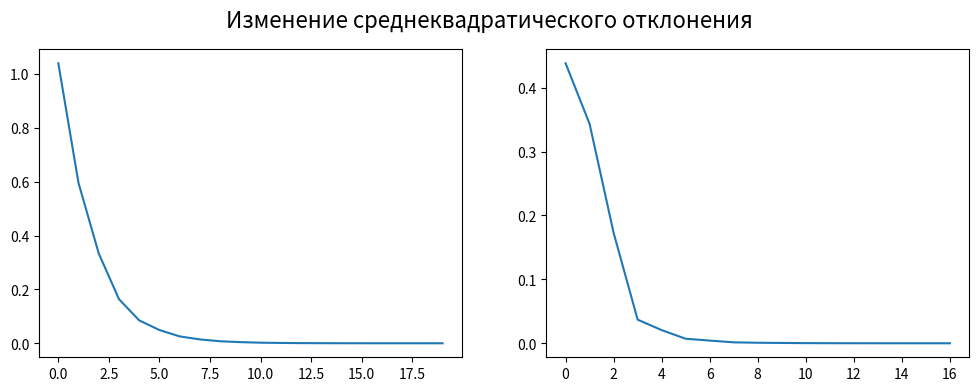

Source code (Python):
import numpy as np
import random
import matplotlib.pyplot as plt
random.seed(2019)


def get_random_norm_vector(n):
    """Возвращает нормированный вектор длины n"""
    a = []
    norm_sum = 1.0
    for i in range(n - 1):
        x = random.triangular(0, norm_sum)
        norm_sum -= x
        a.append(x)
    a.append(norm_sum)
    a = np.array(a)
    np.random.shuffle(a)
    return a


def get_random_transition_matrix(n):
    """Возвращает квадратную матрицу размерности n, состояющую из нормированных векторов"""
    g = []
    for i in range(n):
        g.append(get_random_norm_vector(n))
    return np.array(g)


def vector_stdev(va, vb):
    """Среднеквадратическое отклонение между векторами"""
    return np.sqrt(sum((b - a)**2 for b, a in zip(vb, va)))


def limit_dist_by_computing(transition_matrix, stationary_dist, eps=1e-5):
    """Численное нахождение стационарного состояния"""
    m_stationary_dist = stationary_dist ** 2
    stdev = vector_stdev(stationary_dist, m_stationary_dist)
    std_arr = []
    m = 0
    while stdev > eps:
        m_stationary_dist = stationary_dist @ transition_matrix
        m += 1
        stdev = vector_stdev(stationary_dist, m_stationary_dist)
        std_arr.append(stdev)
        stationary_dist = m_stationary_dist
    return stationary_dist, m, np.array(std_arr)


def limit_dist_by_analytic(transition_matrix):
    """Аналитическое нахождение стационарного состояния"""
    A = (transition_matrix - np.eye(n)).transpose()
    probability_dist = np.ones((1, n))

    A = np.vstack((A, probability_dist))
    B = np.zeros(n + 1)
    B[-1] = 1

    p = np.linalg.lstsq(A, B, rcond=1)[0]
    return p


if __name__ == '__main__':
    n = 8
    fig, (ax1, ax2) = plt.subplots(1, 2, figsize=(12, 4))
    fig.suptitle('Изменение среднеквадратического отклонения', fontsize=16)
    Markov_matrix = get_random_transition_matrix(n)
    print("Матрица переходов\n", np.around(Markov_matrix, 3))

    # Численный способ
    start_dist_1 = get_random_norm_vector(n)

    print("\nВектор начального состояния 1\n", np.around(start_dist_1, 3))
    print("\nЧисленное распределение 1")
    finish_dist_1, m, stdarr = limit_dist_by_computing(Markov_matrix, start_dist_1)
    print(np.around(finish_dist_1, 3), m)
    ax1.plot(np.arange(0, len(stdarr)), stdarr)

    start_dist_2 = get_random_norm_vector(n)
    print("\nВектор начального состояния 2\n", np.around(start_dist_2, 3))
    print("\nЧисленное распределение 2")
    finish_dist_2, m, stdarr = limit_dist_by_computing(Markov_matrix, start_dist_2)
    print(np.around(finish_dist_2, 3), m)
    ax2.plot(np.arange(0, len(stdarr)), stdarr)
    plt.show()

    print("\nМатрица в степени m\n", np.around(np.linalg.matrix_power(Markov_matrix, n), 3))

    # Аналитический способ
    print("\nАналитическое распределение\n", np.around(limit_dist_by_analytic(Markov_matrix), 3))
